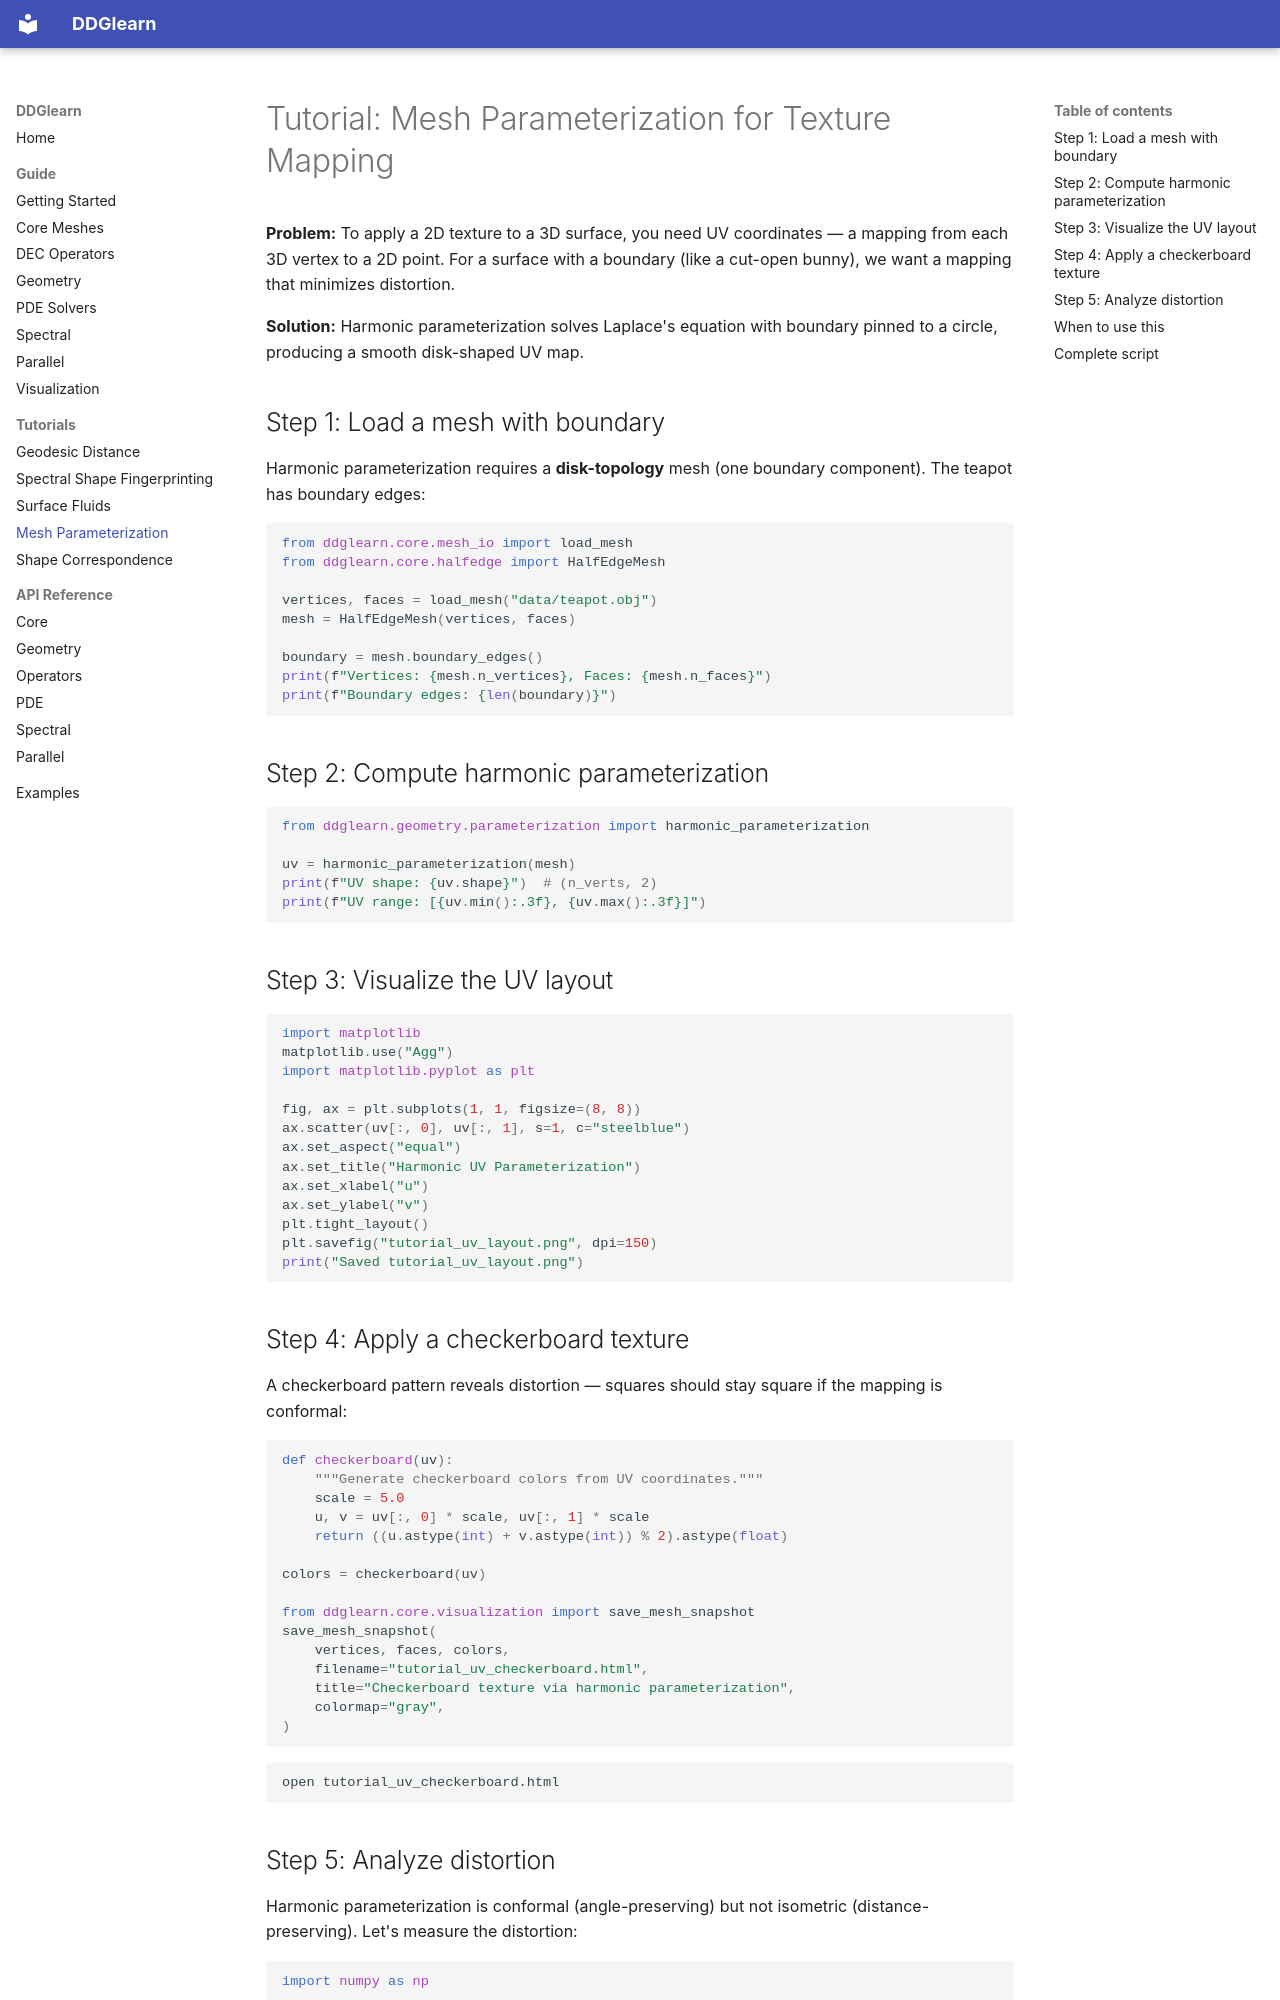

repository: ajeetkbhardwaj/ddglearn · page: tutorials/mesh-parameterization/index.html · generator: mkdocs

# Tutorial: Mesh Parameterization for Texture Mapping

**Problem:** To apply a 2D texture to a 3D surface, you need UV coordinates — a mapping from each 3D vertex to a 2D point. For a surface with a boundary (like a cut-open bunny), we want a mapping that minimizes distortion.

**Solution:** Harmonic parameterization solves Laplace's equation with boundary pinned to a circle, producing a smooth disk-shaped UV map.

## Step 1: Load a mesh with boundary

Harmonic parameterization requires a **disk-topology** mesh (one boundary component). The teapot has boundary edges:

```python
from ddglearn.core.mesh_io import load_mesh
from ddglearn.core.halfedge import HalfEdgeMesh

vertices, faces = load_mesh("data/teapot.obj")
mesh = HalfEdgeMesh(vertices, faces)

boundary = mesh.boundary_edges()
print(f"Vertices: {mesh.n_vertices}, Faces: {mesh.n_faces}")
print(f"Boundary edges: {len(boundary)}")
```

## Step 2: Compute harmonic parameterization

```python
from ddglearn.geometry.parameterization import harmonic_parameterization

uv = harmonic_parameterization(mesh)
print(f"UV shape: {uv.shape}")  # (n_verts, 2)
print(f"UV range: [{uv.min():.3f}, {uv.max():.3f}]")
```

## Step 3: Visualize the UV layout

```python
import matplotlib
matplotlib.use("Agg")
import matplotlib.pyplot as plt

fig, ax = plt.subplots(1, 1, figsize=(8, 8))
ax.scatter(uv[:, 0], uv[:, 1], s=1, c="steelblue")
ax.set_aspect("equal")
ax.set_title("Harmonic UV Parameterization")
ax.set_xlabel("u")
ax.set_ylabel("v")
plt.tight_layout()
plt.savefig("tutorial_uv_layout.png", dpi=150)
print("Saved tutorial_uv_layout.png")
```

## Step 4: Apply a checkerboard texture

A checkerboard pattern reveals distortion — squares should stay square if the mapping is conformal:

```python
def checkerboard(uv):
    """Generate checkerboard colors from UV coordinates."""
    scale = 5.0
    u, v = uv[:, 0] * scale, uv[:, 1] * scale
    return ((u.astype(int) + v.astype(int)) % 2).astype(float)

colors = checkerboard(uv)

from ddglearn.core.visualization import save_mesh_snapshot
save_mesh_snapshot(
    vertices, faces, colors,
    filename="tutorial_uv_checkerboard.html",
    title="Checkerboard texture via harmonic parameterization",
    colormap="gray",
)
```

```bash
open tutorial_uv_checkerboard.html
```
